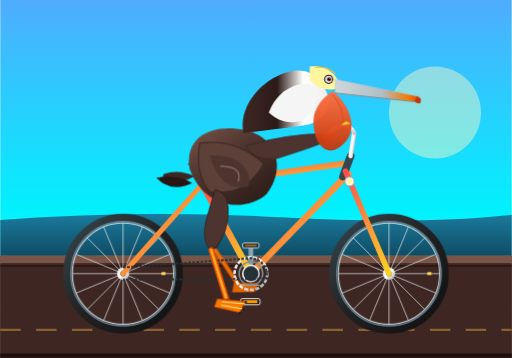
t = 0.00 s
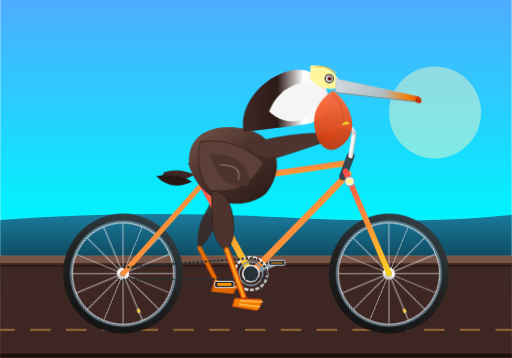
t = 0.23 s
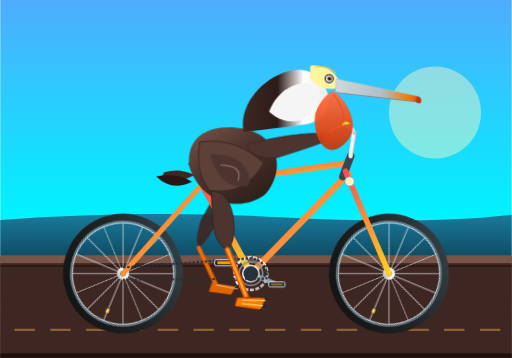
t = 0.39 s
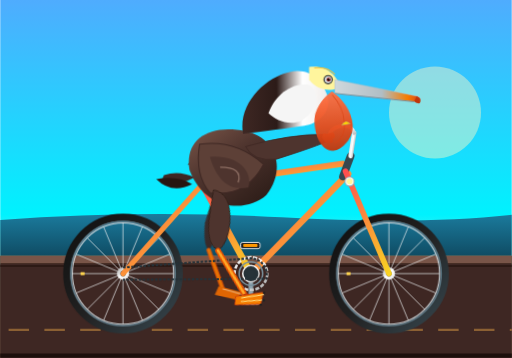
t = 0.63 s
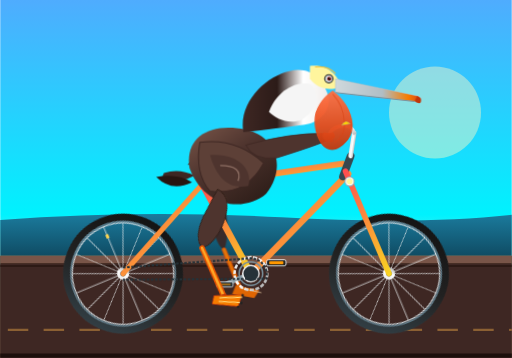
t = 0.86 s
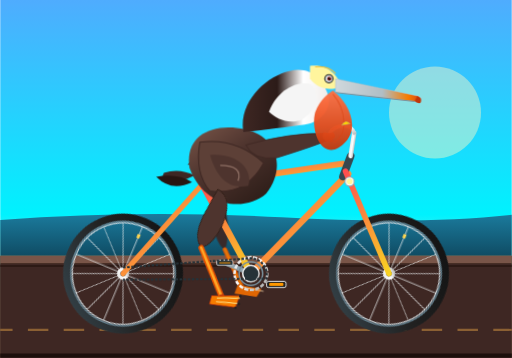
t = 1.02 s

The animated SVG that drew these frames (rendered in a browser with its animation timeline set to each time). Animation: 10 CSS @keyframes rules; one cycle of 1.25 s, repeats indefinitely.

<svg xmlns="http://www.w3.org/2000/svg" viewBox="0 0 1000 700" width="100%" height="100%">
  <defs>
    <!-- Coastal / Scenic Background Gradients -->
    <linearGradient id="skyGrad" x1="0" y1="0" x2="0" y2="1">
      <stop offset="0%" stop-color="#4facfe"/>
      <stop offset="60%" stop-color="#00f2fe"/>
      <stop offset="85%" stop-color="#ffecd2"/>
      <stop offset="100%" stop-color="#fcb69f"/>
    </linearGradient>

    <linearGradient id="seaGrad" x1="0" y1="0" x2="0" y2="1">
      <stop offset="0%" stop-color="#1b7b9d"/>
      <stop offset="100%" stop-color="#0f4c64"/>
    </linearGradient>

    <!-- Metallic & Bicycle Gradients -->
    <linearGradient id="frameGrad" x1="0" y1="0" x2="1" y2="1">
      <stop offset="0%" stop-color="#ff4e50"/>
      <stop offset="100%" stop-color="#f9d423"/>
    </linearGradient>

    <linearGradient id="chromeGrad" x1="0" y1="0" x2="1" y2="1">
      <stop offset="0%" stop-color="#e0e0e0"/>
      <stop offset="50%" stop-color="#ffffff"/>
      <stop offset="100%" stop-color="#9e9e9e"/>
    </linearGradient>

    <linearGradient id="tireGrad" x1="0" y1="0" x2="1" y2="1">
      <stop offset="0%" stop-color="#37474f"/>
      <stop offset="50%" stop-color="#212121"/>
      <stop offset="100%" stop-color="#101010"/>
    </linearGradient>

    <!-- Pelican Anatomy Gradients -->
    <linearGradient id="pelicanBodyGrad" x1="0" y1="0" x2="0.8" y2="1">
      <stop offset="0%" stop-color="#795548"/>
      <stop offset="45%" stop-color="#4e342e"/>
      <stop offset="100%" stop-color="#2d1d18"/>
    </linearGradient>

    <linearGradient id="neckGrad" x1="0" y1="0" x2="1" y2="0">
      <stop offset="0%" stop-color="#3e2723"/>
      <stop offset="40%" stop-color="#2c1b18"/>
      <stop offset="70%" stop-color="#ffffff"/>
      <stop offset="100%" stop-color="#efebe9"/>
    </linearGradient>

    <linearGradient id="pouchGrad" x1="0" y1="0" x2="0" y2="1">
      <stop offset="0%" stop-color="#ff7043"/>
      <stop offset="60%" stop-color="#e64a19"/>
      <stop offset="100%" stop-color="#bf360c"/>
    </linearGradient>

    <linearGradient id="billGrad" x1="0" y1="0" x2="1" y2="0">
      <stop offset="0%" stop-color="#cfd8dc"/>
      <stop offset="55%" stop-color="#b0bec5"/>
      <stop offset="85%" stop-color="#f57c00"/>
      <stop offset="100%" stop-color="#d84315"/>
    </linearGradient>

    <!-- Wheel Definition (Diameter: 220px, Axle center at 0,0) -->
    <g id="bicycle-wheel">
      <!-- Outer Tire & Rim -->
      <circle cx="0" cy="0" r="110" fill="none" stroke="url(#tireGrad)" stroke-width="14"/>
      <circle cx="0" cy="0" r="102" fill="none" stroke="#607d8b" stroke-width="3"/>
      <circle cx="0" cy="0" r="99" fill="none" stroke="#cfd8dc" stroke-width="2"/>
      <!-- Spokes (16 spokes spaced evenly) -->
      <g stroke="#eceff1" stroke-width="1.6" opacity="0.85">
        <line x1="0" y1="-99" x2="0" y2="99"/>
        <line x1="-99" y1="0" x2="99" y2="0"/>
        <line x1="-70" y1="-70" x2="70" y2="70"/>
        <line x1="-70" y1="70" x2="70" y2="-70"/>
        <line x1="-91.4" y1="-37.9" x2="91.4" y2="37.9"/>
        <line x1="-37.9" y1="-91.4" x2="37.9" y2="91.4"/>
        <line x1="-91.4" y1="37.9" x2="91.4" y2="-37.9"/>
        <line x1="-37.9" y1="91.4" x2="37.9" y2="-91.4"/>
      </g>
      <!-- Center Hub -->
      <circle cx="0" cy="0" r="12" fill="url(#chromeGrad)"/>
      <circle cx="0" cy="0" r="5" fill="#263238"/>
      <!-- Tire Valve -->
      <rect x="75" y="-3" width="8" height="6" fill="#ffd54f" rx="1"/>
    </g>

    <style><![CDATA[
      /* CSS Keyframe Animations */
      @keyframes wheelRotate {
        0% { transform: rotate(0deg); }
        100% { transform: rotate(360deg); }
      }

      @keyframes crankRotate {
        0% { transform: rotate(0deg); }
        100% { transform: rotate(360deg); }
      }

      @keyframes counterRotate {
        0% { transform: rotate(0deg); }
        100% { transform: rotate(-360deg); }
      }

      /* Pelican Body & Head Bobs */
      @keyframes pelicanBob {
        0%, 100% { transform: translateY(0px) rotate(0deg); }
        25% { transform: translateY(-3px) rotate(0.4deg); }
        50% { transform: translateY(2px) rotate(-0.3deg); }
        75% { transform: translateY(-2px) rotate(0.2deg); }
      }

      @keyframes pouchSway {
        0%, 100% { transform: rotate(0deg); }
        50% { transform: rotate(-3deg); }
      }

      /* Synchronized Pedaling Leg Cycles (Bottom Bracket at X:490, Y:535) */
      /* Left/Far Leg */
      @keyframes leftThighMove {
        0% { transform: rotate(18deg); }
        25% { transform: rotate(40deg); }
        50% { transform: rotate(26deg); }
        75% { transform: rotate(5deg); }
        100% { transform: rotate(18deg); }
      }

      @keyframes leftLowerLegMove {
        0% { transform: rotate(-30deg); }
        25% { transform: rotate(-44deg); }
        50% { transform: rotate(-24deg); }
        75% { transform: rotate(-6deg); }
        100% { transform: rotate(-30deg); }
      }

      /* Right/Near Leg (180 degrees out of phase with Left) */
      @keyframes rightThighMove {
        0% { transform: rotate(26deg); }
        25% { transform: rotate(5deg); }
        50% { transform: rotate(18deg); }
        75% { transform: rotate(40deg); }
        100% { transform: rotate(26deg); }
      }

      @keyframes rightLowerLegMove {
        0% { transform: rotate(-24deg); }
        25% { transform: rotate(-6deg); }
        50% { transform: rotate(-30deg); }
        75% { transform: rotate(-44deg); }
        100% { transform: rotate(-24deg); }
      }

      /* Road Motion Effect */
      @keyframes roadDash {
        0% { stroke-dashoffset: 0; }
        100% { stroke-dashoffset: -200; }
      }

      /* Classes applied to animating elements */
      .spin-rear {
        transform-origin: 240px 535px;
        animation: wheelRotate 1.25s linear infinite;
      }

      .spin-front {
        transform-origin: 760px 535px;
        animation: wheelRotate 1.25s linear infinite;
      }

      .crank-assembly {
        transform-origin: 490px 535px;
        animation: crankRotate 1.25s linear infinite;
      }

      .pedal-keep-level {
        animation: counterRotate 1.25s linear infinite;
      }

      .pedal-l {
        transform-origin: 490px 480px;
      }

      .pedal-r {
        transform-origin: 490px 590px;
      }

      .pelican-rider {
        animation: pelicanBob 1.25s ease-in-out infinite;
        transform-origin: 410px 340px;
      }

      .pelican-throat {
        animation: pouchSway 1.25s ease-in-out infinite;
        transform-origin: 645px 190px;
      }

      .left-thigh-group {
        transform-origin: 420px 395px;
        animation: leftThighMove 1.25s ease-in-out infinite;
      }

      .left-lower-leg {
        transform-origin: 450px 485px;
        animation: leftLowerLegMove 1.25s ease-in-out infinite;
      }

      .right-thigh-group {
        transform-origin: 425px 395px;
        animation: rightThighMove 1.25s ease-in-out infinite;
      }

      .right-lower-leg {
        transform-origin: 455px 485px;
        animation: rightLowerLegMove 1.25s ease-in-out infinite;
      }

      .moving-stripe {
        stroke-dasharray: 40 30;
        animation: roadDash 0.8s linear infinite;
      }
    ]]></style>
  </defs>

  <!-- BACKGROUND: Sky, Coastline & Ground -->
  <rect width="1000" height="700" fill="url(#skyGrad)"/>
  
  <!-- Distant Ocean & Sun Glow -->
  <circle cx="850" cy="220" r="90" fill="#fff9c4" opacity="0.45"/>
  <path d="M0 430 Q280 410 550 425 T1000 420 L1000 500 L0 500 Z" fill="url(#seaGrad)"/>

  <!-- Pier / Boardwalk Roadway -->
  <rect x="0" y="500" width="1000" height="200" fill="#422918"/>
  <rect x="0" y="500" width="1000" height="15" fill="#795548"/>
  <rect x="0" y="515" width="1000" height="185" fill="#3e2723"/>

  <!-- Speed Marks / Plank Lines on Boardwalk -->
  <line x1="0" y1="645" x2="1000" y2="645" stroke="#ffb74d" stroke-width="4" opacity="0.4" class="moving-stripe"/>
  <line x1="0" y1="520" x2="1000" y2="520" stroke="#271611" stroke-width="3"/>
  <line x1="0" y1="695" x2="1000" y2="695" stroke="#1d0f0c" stroke-width="8"/>

  <!-- BICYCLE AND RIDER LAYER -->
  <g id="bicycle-and-pelican">

    <!-- FAR SIDE / LEFT LEG (Behind the bicycle frame) -->
    <g id="far-leg" opacity="0.92">
      <!-- Hip anchor at (420, 395) -->
      <g class="left-thigh-group">
        <!-- Far Thigh / Feathered Fluff -->
        <path d="M410 380 Q435 375 450 435 Q455 470 450 485 Q435 480 420 440 Z" fill="#3e2723"/>
        <!-- Far Knee & Lower Leg -->
        <g class="left-lower-leg">
          <!-- Shank / Bone -->
          <line x1="450" y1="485" x2="480" y2="560" stroke="#e65100" stroke-width="9" stroke-linecap="round"/>
          <line x1="450" y1="485" x2="480" y2="560" stroke="#f57c00" stroke-width="5" stroke-linecap="round"/>
          <!-- Big Webbed Pelican Foot pinned near Far Pedal -->
          <path d="M472 555 L518 565 L508 580 L465 572 Z" fill="#ef6c00"/>
          <path d="M480 560 L522 570" stroke="#ffe0b2" stroke-width="1.5"/>
        </g>
      </g>
    </g>

    <!-- FAR PEDAL & FAR CRANK ARM (Rotates around BB at 490, 535, 180 deg offset) -->
    <g class="crank-assembly">
      <!-- Far Crank Arm (points upwards to 490, 480 when main is down) -->
      <line x1="490" y1="535" x2="490" y2="480" stroke="#90a4ae" stroke-width="9" stroke-linecap="round"/>
      <circle cx="490" cy="480" r="5" fill="#37474f"/>
      <!-- Far Pedal Platform -->
      <g class="pedal-keep-level pedal-l">
        <rect x="474" y="475" width="32" height="10" rx="3" fill="#263238" stroke="#eceff1" stroke-width="1.5"/>
        <line x1="479" y1="480" x2="501" y2="480" stroke="#ff9800" stroke-width="2"/>
      </g>
    </g>

    <!-- REAR WHEEL (Center: 240, 535) -->
    <g class="spin-rear">
      <use href="#bicycle-wheel" x="240" y="535"/>
    </g>

    <!-- FRONT WHEEL (Center: 760, 535) -->
    <g class="spin-front">
      <use href="#bicycle-wheel" x="760" y="535"/>
    </g>

    <!-- BICYCLE FRAMEWORK -->
    <!-- Rear Dropouts (240, 535), Bottom Bracket (490, 535), Seat Cluster (395, 360), Headtube Top (680, 310), Fork Crown/Dropouts (760, 535) -->
    <g id="bicycle-frame">
      <!-- Rear Dropouts / Wheel stays -->
      <line x1="240" y1="535" x2="490" y2="535" stroke="url(#frameGrad)" stroke-width="11" stroke-linecap="round"/> <!-- Chain stay -->
      <line x1="240" y1="535" x2="395" y2="360" stroke="url(#frameGrad)" stroke-width="10" stroke-linecap="round"/> <!-- Seat stay -->

      <!-- Main Triangle Tubes -->
      <line x1="490" y1="535" x2="395" y2="360" stroke="url(#frameGrad)" stroke-width="13" stroke-linecap="round"/> <!-- Seat tube -->
      <line x1="490" y1="535" x2="680" y2="340" stroke="url(#frameGrad)" stroke-width="13" stroke-linecap="round"/> <!-- Down tube -->
      <line x1="395" y1="360" x2="670" y2="320" stroke="url(#frameGrad)" stroke-width="12" stroke-linecap="round"/> <!-- Top tube -->

      <!-- Front Fork & Headtube -->
      <line x1="685" y1="305" x2="670" y2="345" stroke="#37474f" stroke-width="15" stroke-linecap="round"/> <!-- Head tube -->
      <line x1="675" y1="335" x2="760" y2="535" stroke="url(#frameGrad)" stroke-width="11" stroke-linecap="round"/> <!-- Front Fork -->

      <!-- Bottom Bracket Shell Outer Accent -->
      <circle cx="490" cy="535" r="16" fill="#263238" stroke="url(#chromeGrad)" stroke-width="3"/>

      <!-- Chainring (Large Front Sprocket) -->
      <circle cx="490" cy="535" r="32" fill="none" stroke="url(#chromeGrad)" stroke-width="5" stroke-dasharray="8 3"/>
      <circle cx="490" cy="535" r="23" fill="none" stroke="#78909c" stroke-width="3"/>
      <!-- Bicycle Chain -->
      <path d="M240 523 L490 505 A32 32 0 0 1 520 545 L240 547" fill="none" stroke="#263238" stroke-width="4" stroke-dasharray="5 3"/>

      <!-- Seatpost and Saddle -->
      <line x1="395" y1="360" x2="410" y2="320" stroke="url(#chromeGrad)" stroke-width="9" stroke-linecap="round"/>
      <!-- Saddle (Pelican sits comfortably here) -->
      <path d="M370 320 C380 305 440 305 450 323 C430 330 395 332 370 320 Z" fill="#212121" stroke="#424242" stroke-width="2"/>
      <path d="M366 322 Q372 313 392 313 L435 315 Q455 320 445 328 Q410 326 366 322 Z" fill="#37474f"/>

      <!-- Handlebar Stem & Swept Cruiser Bars -->
      <line x1="685" y1="305" x2="692" y2="260" stroke="url(#chromeGrad)" stroke-width="9" stroke-linecap="round"/>
      <!-- Curved Handlebar -->
      <path d="M692 260 Q685 240 660 248 Q640 255 645 270" fill="none" stroke="url(#chromeGrad)" stroke-width="7" stroke-linecap="round"/>
      <!-- Handle Grips -->
      <rect x="638" y="260" width="16" height="12" rx="4" fill="#ff7043" transform="rotate(-15 646 266)"/>
    </g>

    <!-- PELICAN BODY & HEAD (Seated on saddle at 410, 315, hands on handlebar at 645, 265) -->
    <g class="pelican-rider">
      <!-- Pelican Tail Feathers -->
      <path d="M320 340 Q350 330 380 345 Q340 365 315 352 Z" fill="#3e2723"/>
      <path d="M305 348 Q345 340 375 358 Q335 378 305 348 Z" fill="#271611"/>

      <!-- Torso / Barrel Chest -->
      <path d="M370 330 C360 270 410 240 480 255 C540 268 560 330 520 380 C480 415 400 410 370 330 Z" fill="url(#pelicanBodyGrad)"/>

      <!-- Folded Wing Details & Feathers -->
      <path d="M390 280 Q460 270 515 320 Q480 385 410 375 Q380 340 390 280 Z" fill="#5d4037" stroke="#3e2723" stroke-width="2"/>
      <path d="M410 305 C460 300 495 330 485 365 C450 372 425 355 410 305 Z" fill="#4e342e"/>
      <path d="M430 325 Q475 325 465 355" stroke="#8d6e63" stroke-width="2.5" fill="none"/>

      <!-- Pelican Arm / Wing Extended to Grips (Reaching to 645, 265) -->
      <path d="M480 285 Q570 260 635 262 Q650 264 645 273 Q620 285 540 310 Q495 315 480 285 Z" fill="#4e342e" stroke="#3e2723" stroke-width="1.5"/>
      <!-- Wingtip feathers wrapping handlebar grip -->
      <path d="M632 260 Q655 262 650 278 Q635 282 630 268 Z" fill="#ff7043" opacity="0.9"/>

      <!-- Graceful S-Curved Neck (California Brown Pelican characteristic) -->
      <!-- Back of neck is rich dark chestnut brown, front is creamy white -->
      <path d="M475 260 C465 200 520 150 565 140 C605 130 630 155 640 185 C650 215 625 240 595 245 C555 250 525 255 475 260 Z" fill="url(#neckGrad)"/>
      <path d="M525 220 C540 180 575 160 605 165 C625 180 625 210 590 235 C565 245 540 235 525 220 Z" fill="#f5f5f5"/>

      <!-- Pelican Head & Eye -->
      <g id="pelican-head">
        <!-- Crown (Straw-yellow wash characteristic of adult breeding Brown Pelican) -->
        <path d="M605 130 C635 125 660 145 665 170 C645 180 620 175 605 155 Z" fill="#fff59d"/>
        <path d="M615 132 Q640 128 655 145" stroke="#fbc02d" stroke-width="2" fill="none"/>

        <!-- Eye Patch and Eye -->
        <circle cx="642" cy="155" r="9" fill="#212121"/>
        <circle cx="642" cy="155" r="7" fill="#cfd8dc"/>
        <circle cx="643" cy="155" r="4" fill="#b71c1c"/> <!-- Reddish eye ring of California subspecies -->
        <circle cx="643" cy="155" r="2.5" fill="#000000"/>
        <circle cx="644" cy="154" r="0.9" fill="#ffffff"/> <!-- Sparkle -->

        <!-- Huge Pouch (Gular Pouch) with gentle sway animation -->
        <g class="pelican-throat">
          <path d="M650 178 C680 200 710 260 660 290 C625 310 605 255 615 220 C625 195 640 185 650 178 Z" fill="url(#pouchGrad)" opacity="0.95"/>
          <path d="M650 185 C675 215 680 265 650 280" fill="none" stroke="#d84315" stroke-width="2" opacity="0.6"/>
        </g>

        <!-- Long Bill / Beak -->
        <!-- Upper Bill -->
        <path d="M655 155 L815 188 C825 191 825 198 810 199 L655 182 Z" fill="url(#billGrad)" stroke="#b0bec5" stroke-width="1"/>
        <!-- Curved Hook at bill tip -->
        <path d="M815 188 Q826 193 821 202 Q813 203 810 198 Z" fill="#bf360c"/>
        <!-- Lower Mandible Edge -->
        <path d="M655 182 L810 199" stroke="#78909c" stroke-width="2"/>
      </g>
    </g>

    <!-- NEAR SIDE / RIGHT CRANK ARM & PEDAL (Rotates around BB at 490, 535) -->
    <g class="crank-assembly">
      <!-- Crank Arm (Points downwards to 490, 590 at start) -->
      <line x1="490" y1="535" x2="490" y2="590" stroke="url(#chromeGrad)" stroke-width="11" stroke-linecap="round"/>
      <circle cx="490" cy="535" r="9" fill="#263238"/>
      <circle cx="490" cy="590" r="6" fill="#37474f"/>
      <!-- Near Pedal (Stays upright/horizontal while revolving) -->
      <g class="pedal-keep-level pedal-r">
        <rect x="470" y="584" width="38" height="12" rx="3.5" fill="#212121" stroke="#eceff1" stroke-width="1.8"/>
        <!-- Orange Pedal Safety Reflector -->
        <rect x="475" y="587" width="28" height="6" rx="2" fill="#ff9800"/>
      </g>
    </g>

    <!-- NEAR SIDE / RIGHT LEG (In front of frame & pedals) -->
    <g id="near-leg">
      <!-- Hip socket located at (425, 395) -->
      <g class="right-thigh-group">
        <!-- Thigh Fluff & Muscles -->
        <path d="M410 375 Q445 370 460 425 Q470 465 455 485 Q430 480 420 435 Z" fill="#4e342e" stroke="#2e1c14" stroke-width="1.5"/>
        <!-- Knee and Lower Leg -->
        <g class="right-lower-leg">
          <!-- Tarsus / Shank -->
          <line x1="455" y1="485" x2="490" y2="585" stroke="#e65100" stroke-width="11" stroke-linecap="round"/>
          <line x1="455" y1="485" x2="490" y2="585" stroke="#ffa726" stroke-width="5" stroke-linecap="round"/>
          <!-- Ankle Joint -->
          <circle cx="490" cy="585" r="7" fill="#bf360c"/>
          <!-- Large Webbed Pelican Foot gripping the pedal firmly -->
          <path d="M470 580 L525 583 L515 605 L465 596 Z" fill="#f57c00" stroke="#bf360c" stroke-width="1.5"/>
          <!-- Webbing details & claws -->
          <path d="M480 585 L525 588" stroke="#ffe082" stroke-width="2"/>
          <path d="M478 592 L520 598" stroke="#ffe082" stroke-width="2"/>
          <!-- Claws / Nails clutching pedal -->
          <circle cx="526" cy="584" r="2.5" fill="#212121"/>
          <circle cx="522" cy="599" r="2.5" fill="#212121"/>
          <circle cx="515" cy="606" r="2.5" fill="#212121"/>
        </g>
      </g>
    </g>

    <!-- BICYCLE ACCESSORIES: Vintage Bell & Front Reflector -->
    <!-- Front Reflector -->
    <circle cx="683" cy="355" r="9" fill="#ffffff" stroke="#90a4ae" stroke-width="2"/>
    <circle cx="683" cy="355" r="6" fill="#fff59d"/>
    <!-- Dome Bell on Handlebar -->
    <path d="M668 245 A 9 9 0 0 1 684 242 Z" fill="#ffd700" stroke="#c5a059" stroke-width="1.5"/>
    <circle cx="676" cy="240" r="2" fill="#ffd700"/>

  </g>
</svg>
